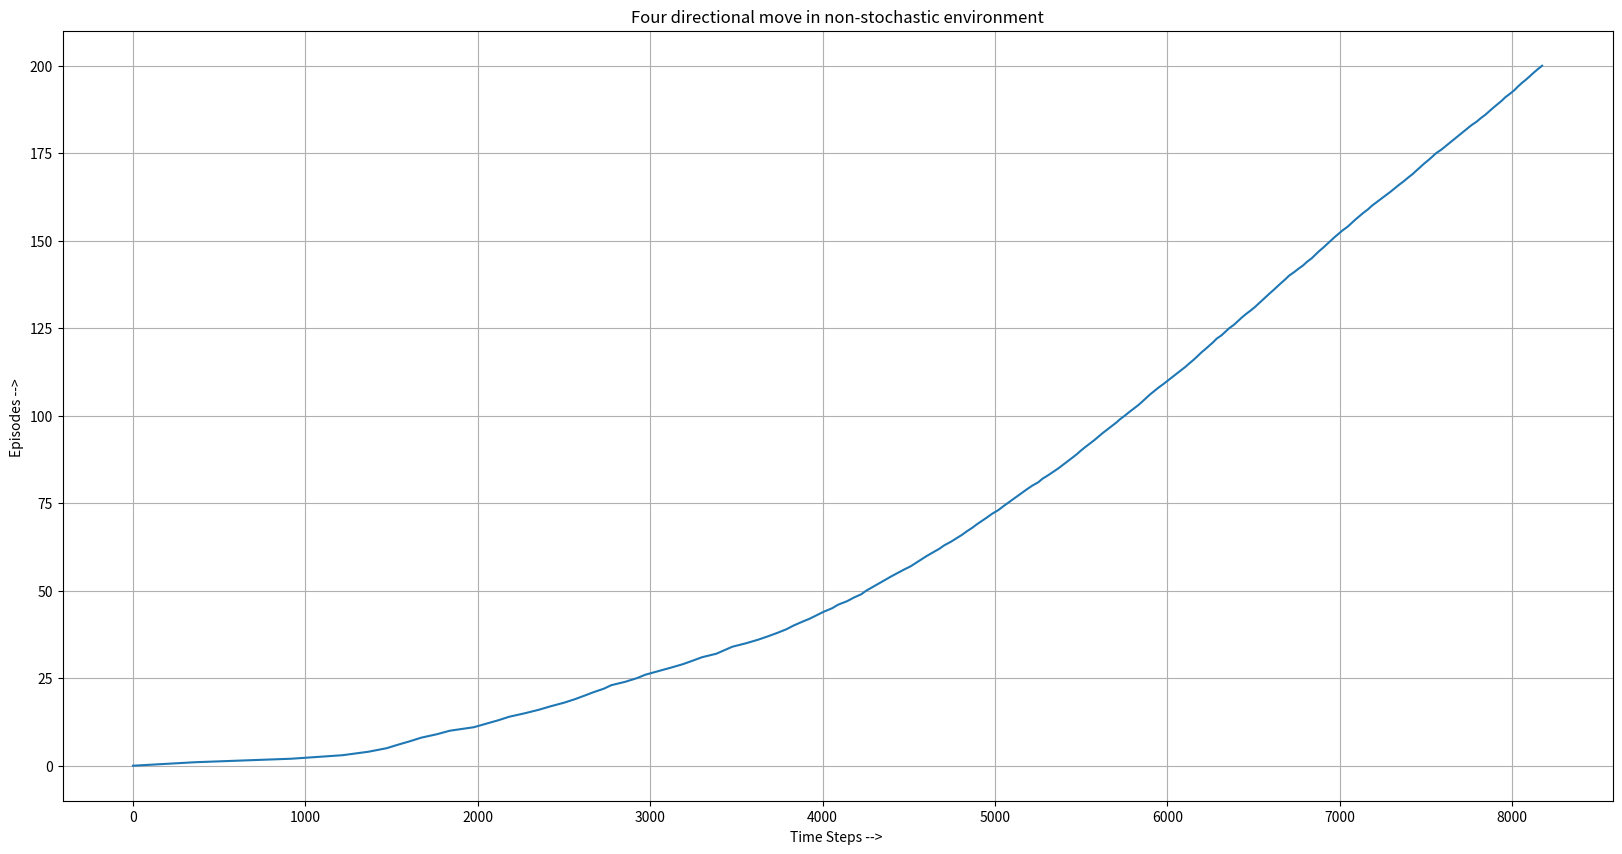
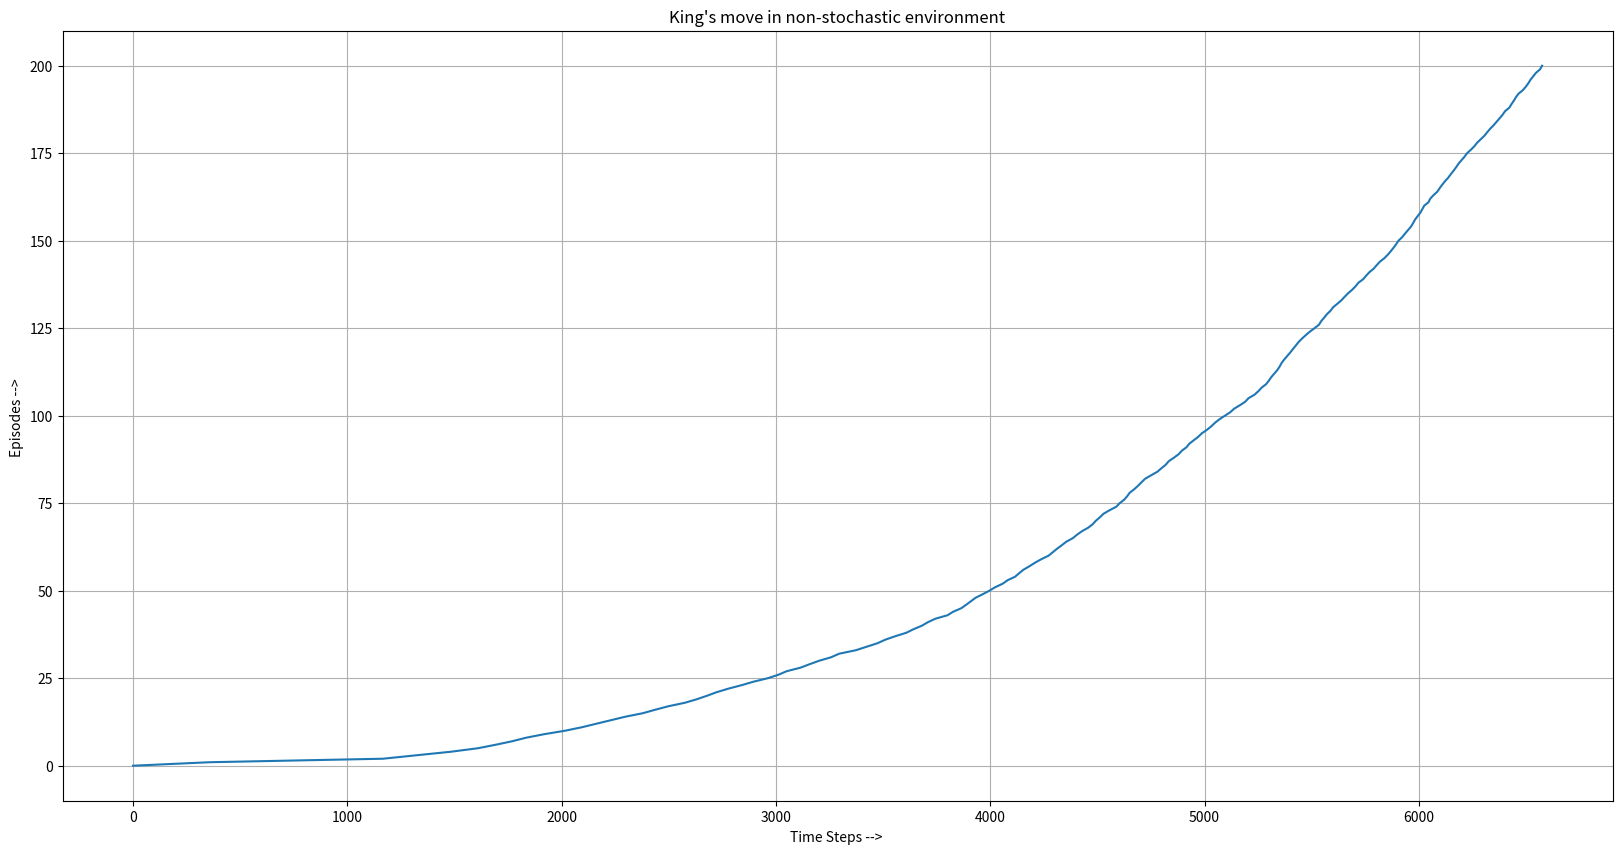
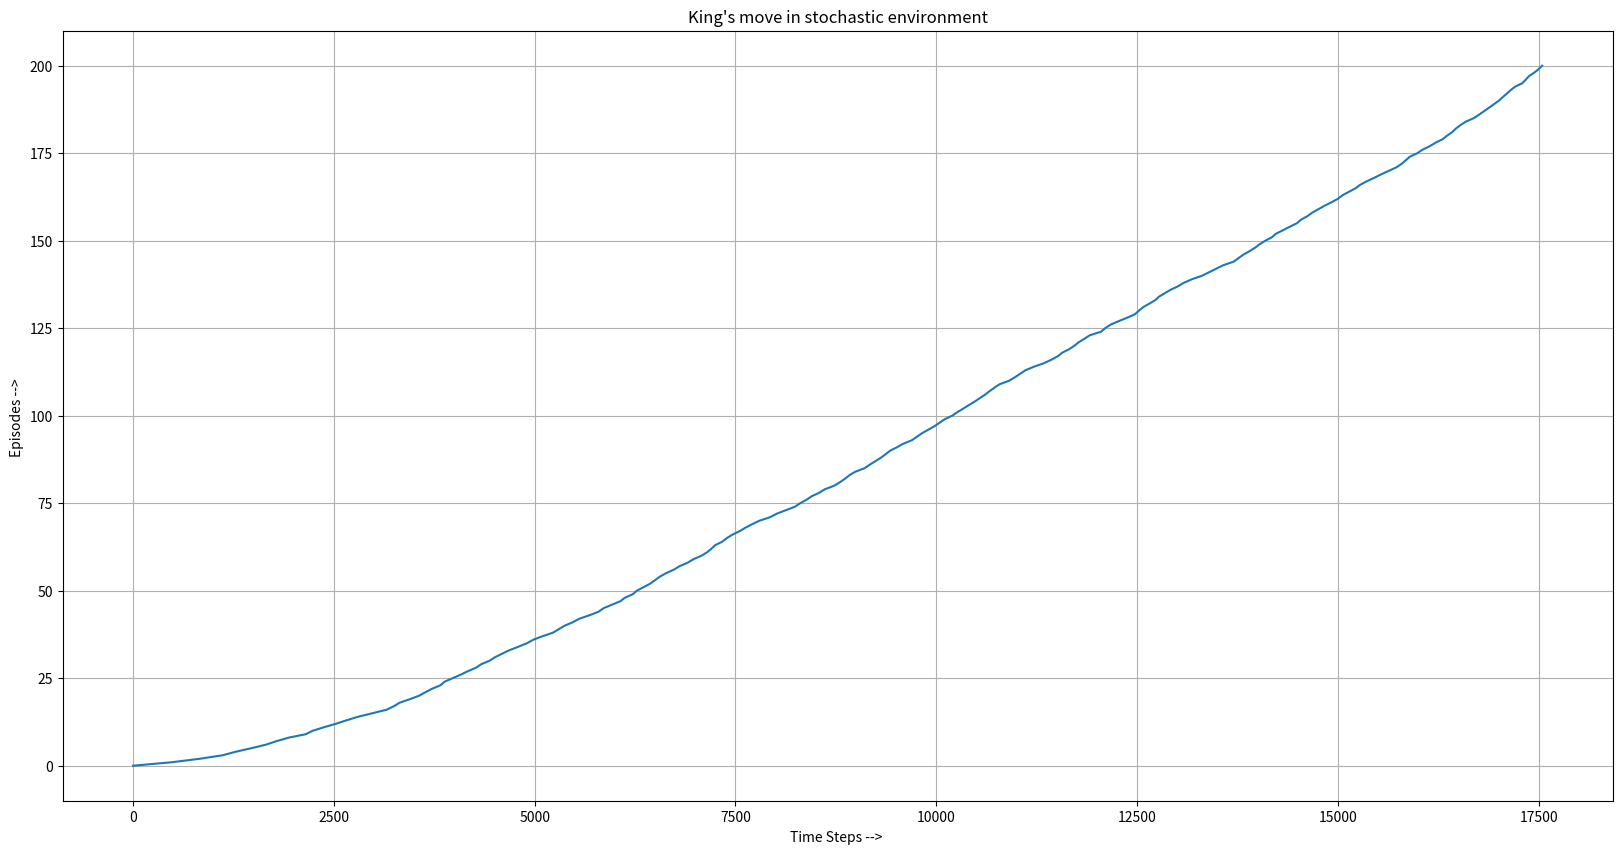

These charts were generated, in order, by the following Python code:
#!/usr/bin/env python
# coding: utf-8

# In[23]:


## Declarations
import numpy as np
import matplotlib.pyplot as plt
# get_ipython().run_line_magic('matplotlib', 'inline')
# plt.ion()

# In[2]:


##
numCol = 10
numRow = 7
ActionList = ['u','d','r','l'] # 0,1,2,3

def StateToCordinate(state):
    x = state % numCol
    y = state // numCol
    return x,y

def CordToState(x,y):
    return x + (numCol * y)

rewardLoc = CordToState(7,3)
startLoc = CordToState(0,3)


# In[3]:


## Windy Gridworld
WindList = [0,0,0,1,1,1,2,2,1,0]


# In[4]:


def windGrid(state,action):
    x,y = StateToCordinate(state)
    wind = WindList[x]
    if action == 0:
        y += 1
    if action == 1:
        y -= 1
    if action == 2:
        x += 1
    if action == 3:
        x -= 1
    
    y += wind
    
    ## Normalise
    if x < 0:
        x = 0
    if y < 0:
        y = 0
    if x >=numCol:
        x = numCol - 1
    if y >=numRow:
        y = numRow - 1
    
    nextState = CordToState(x,y)
#     print(x,y)
    reward = -1
    return nextState,reward


# In[5]:


def chooseAction(state,Q,epsilon):
    e = np.random.uniform()
    possibleAction = []
    x,y = StateToCordinate(state)
    if y < numRow-1:
        possibleAction.append(0)
    if y > 0:
        possibleAction.append(1)
    if x < numCol - 1:
        possibleAction.append(2)
    if x > 0:
        possibleAction.append(3)
    # sort according to Q value in increasing order
    possibleAction  = sorted(possibleAction , key = lambda x : Q[state,x])

    if e < epsilon:
        ## Greedy
        return np.random.choice(possibleAction)
    else:
        return possibleAction[-1]


# In[19]:


## Sarsa
def Sarsa(algo,ActionList , chooseAction , numEpisode = 200 , numSeed = 10):

    ## Declarations
    Elist = [0]*numEpisode
    alpha = 0.5
    epsilon = 0.1
    gamma = 1
    numState = numCol * numRow
    numAction = len(ActionList)

    for seed in range(numSeed):
        # Q = -1 * np.random.uniform(size = [numState , numAction])
        # for i in range(numAction):
        #     Q[rewardLoc , i] = 0
        Q = np.zeros([numState , numAction])
        np.random.seed(seed+1)
        ## Algorithm
        for e in range(numEpisode):
            ts = 1
            state = startLoc
            action = chooseAction(state,Q,epsilon)
            while(state != rewardLoc):
                nextState , reward = algo(state,action)
                nextAction = chooseAction(nextState,Q,epsilon)
                ## Update
                Q[state,action] = Q[state,action] + alpha * (reward + gamma * Q[nextState,nextAction] - Q[state,action])
                ## Loop
                state = nextState
                action = nextAction
                ts += 1
            Elist[e] += ts

    for e in range(numEpisode):
        Elist[e] = Elist[e] // numSeed
    return Elist


# In[43]:


# Run1
Elist = Sarsa(windGrid,ActionList,chooseAction)
fig = plt.figure(figsize=(20,10))
plt.title("Four directional move in non-stochastic environment")
plt.xlabel("Time Steps --> ")
plt.ylabel("Episodes --> ")
plt.plot([0] + list(np.cumsum(np.array(Elist))),[0] + list(range(1 , len(Elist)+1)))
plt.grid(True)
plt.show()


# In[35]:


## 8-grid
Action8 = [0,1,2,3,4,5,6,7]
def grid8(state,action,stochastic):
    x,y = StateToCordinate(state)
    wind = WindList[x]
    if action == 0:
        y += 1
    if action == 1:
        y -= 1
    if action == 2:
        x += 1
    if action == 3:
        x -= 1
    if action == 4:
        y += 1
        x += 1
    if action == 5:
        y -= 1
        x += 1
    if action == 6:
        y += 1
        x -= 1
    if action == 7:
        y -= 1
        x -= 1
    
    
    y += wind
    if stochastic:
        l = np.random.uniform()
        if l < 1.0/3:
            y -= 1
        elif l < 2.0/3:
            y += 1

    ## Normalise
    if x < 0:
        x = 0
    if y < 0:
        y = 0
    if x >=numCol:
        x = numCol - 1
    if y >=numRow:
        y = numRow - 1
    
    nextState = CordToState(x,y)
    reward = -1
    return nextState,reward

def chooseAction8(state,Q,epsilon):
    e = np.random.uniform()
    possibleAction = []
    x,y = StateToCordinate(state)
    if y < numRow-1:
        possibleAction.append(0)
    if y > 0:
        possibleAction.append(1)
    if x < numCol - 1:
        possibleAction.append(2)
    if x > 0:
        possibleAction.append(3)
    if (y < numRow-1) and (x < numCol - 1):
        possibleAction.append(4)
    if (y > 0) and (x < numCol - 1):
        possibleAction.append(5)
    if (y < numRow-1) and (x > 0):
        possibleAction.append(6)
    if (y > 0) and (x > 0):
        possibleAction.append(7)
    
    # sort according to Q value in increasing order
    possibleAction  = sorted(possibleAction , key = lambda x : Q[state,x])

    if e < epsilon:
        ## Greedy
        return np.random.choice(possibleAction)
    else:
        return possibleAction[-1]


# In[44]:


# Run2
def run2grid(state,action):
    return grid8(state,action,False)
Elist = Sarsa(run2grid,Action8,chooseAction8)
fig = plt.figure(figsize=(20,10))
plt.title("King's move in non-stochastic environment")
plt.xlabel("Time Steps --> ")
plt.ylabel("Episodes --> ")
plt.plot([0] + list(np.cumsum(np.array(Elist))),[0] + list(range(1 , len(Elist)+1)))
plt.grid(True)
plt.show()


# In[45]:


## Run3
def run3grid(state,action):
    return grid8(state,action,True)
Elist = Sarsa(run3grid,Action8,chooseAction8,numEpisode = 200)
fig = plt.figure(figsize=(20,10))
plt.title("King's move in stochastic environment")
plt.xlabel("Time Steps --> ")
plt.ylabel("Episodes --> ")
plt.plot([0] + list(np.cumsum(np.array(Elist))),[0] + list(range(1 , len(Elist)+1)))
plt.grid(True)
plt.show()


# In[ ]:




